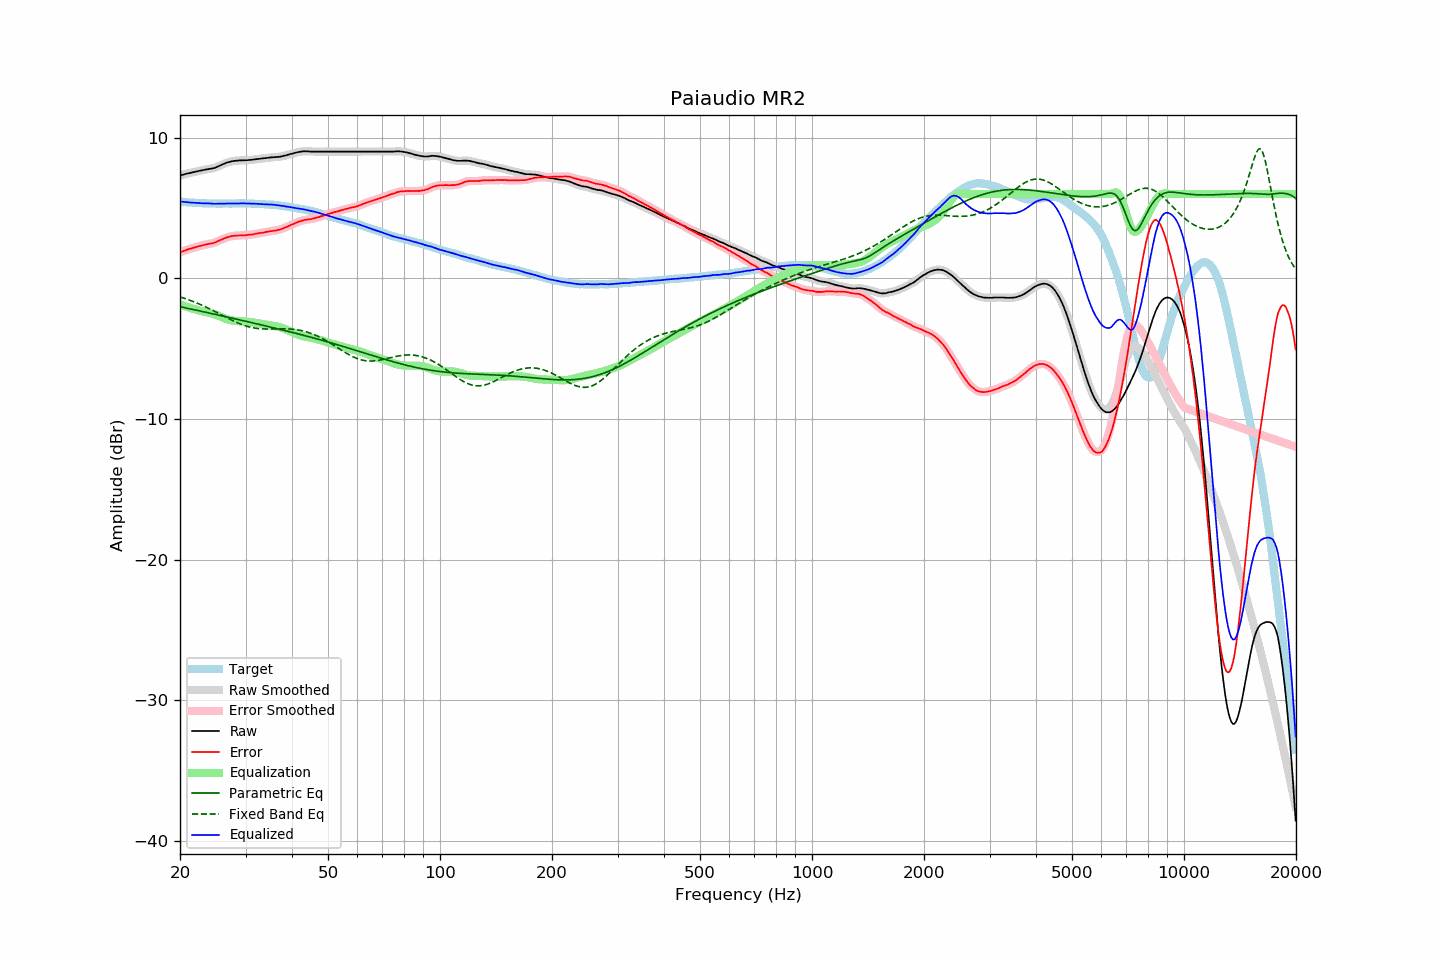

Source data for this figure (header and first rows):
frequency, raw, error, smoothed, error_smoothed, equalization, parametric_eq, fixed_band_eq, equalized_raw, equalized_smoothed, target
20.00, 7.32, 1.85, 7.32, 1.85, -1.85, -2.02, -1.32, 5.46, 5.46, 5.46
20.20, 7.35, 1.89, 7.35, 1.89, -1.89, -2.04, -1.36, 5.45, 5.45, 5.45
20.40, 7.38, 1.93, 7.38, 1.94, -1.94, -2.07, -1.39, 5.44, 5.44, 5.44
20.61, 7.41, 1.97, 7.41, 1.98, -1.98, -2.09, -1.43, 5.43, 5.43, 5.43
20.81, 7.44, 2.02, 7.44, 2.02, -2.02, -2.11, -1.47, 5.42, 5.42, 5.41
21.02, 7.47, 2.06, 7.46, 2.06, -2.05, -2.14, -1.51, 5.41, 5.41, 5.40
21.23, 7.49, 2.09, 7.49, 2.09, -2.09, -2.16, -1.55, 5.40, 5.40, 5.39
21.44, 7.52, 2.12, 7.52, 2.12, -2.13, -2.19, -1.60, 5.39, 5.39, 5.40
21.66, 7.55, 2.16, 7.54, 2.16, -2.16, -2.21, -1.64, 5.38, 5.38, 5.38
21.87, 7.57, 2.19, 7.57, 2.19, -2.20, -2.24, -1.68, 5.37, 5.37, 5.38
22.09, 7.60, 2.24, 7.59, 2.23, -2.23, -2.26, -1.73, 5.37, 5.37, 5.36
22.31, 7.62, 2.26, 7.62, 2.26, -2.26, -2.29, -1.78, 5.36, 5.36, 5.36
22.54, 7.65, 2.30, 7.64, 2.29, -2.29, -2.31, -1.83, 5.35, 5.35, 5.35
22.76, 7.67, 2.32, 7.67, 2.32, -2.32, -2.34, -1.88, 5.34, 5.34, 5.35
22.99, 7.69, 2.35, 7.69, 2.35, -2.35, -2.36, -1.93, 5.34, 5.34, 5.34
23.22, 7.72, 2.39, 7.71, 2.38, -2.38, -2.39, -1.98, 5.34, 5.34, 5.33
23.45, 7.74, 2.40, 7.74, 2.41, -2.40, -2.41, -2.03, 5.34, 5.34, 5.34
23.69, 7.76, 2.43, 7.76, 2.43, -2.42, -2.44, -2.09, 5.33, 5.33, 5.33
23.92, 7.78, 2.46, 7.78, 2.45, -2.45, -2.46, -2.14, 5.33, 5.33, 5.32
24.16, 7.80, 2.47, 7.79, 2.47, -2.47, -2.49, -2.20, 5.32, 5.32, 5.33
24.40, 7.82, 2.49, 7.81, 2.49, -2.50, -2.51, -2.26, 5.32, 5.31, 5.32
24.65, 7.84, 2.51, 7.84, 2.52, -2.53, -2.54, -2.31, 5.30, 5.31, 5.32
24.89, 7.88, 2.55, 7.88, 2.56, -2.57, -2.56, -2.37, 5.31, 5.31, 5.32
25.14, 7.93, 2.61, 7.92, 2.61, -2.61, -2.59, -2.43, 5.31, 5.31, 5.31
25.39, 7.98, 2.67, 7.98, 2.66, -2.66, -2.61, -2.49, 5.32, 5.32, 5.31
25.65, 8.03, 2.72, 8.03, 2.72, -2.71, -2.64, -2.55, 5.32, 5.32, 5.31
25.91, 8.08, 2.77, 8.08, 2.76, -2.76, -2.67, -2.61, 5.31, 5.32, 5.31
26.16, 8.13, 2.81, 8.13, 2.81, -2.81, -2.69, -2.67, 5.32, 5.32, 5.32
26.43, 8.18, 2.86, 8.18, 2.86, -2.86, -2.72, -2.73, 5.32, 5.32, 5.32
26.69, 8.23, 2.91, 8.22, 2.90, -2.90, -2.74, -2.79, 5.33, 5.32, 5.32
26.96, 8.26, 2.94, 8.26, 2.94, -2.94, -2.77, -2.85, 5.32, 5.32, 5.32
27.23, 8.29, 2.97, 8.29, 2.97, -2.97, -2.80, -2.91, 5.32, 5.32, 5.32
27.50, 8.32, 3.00, 8.31, 3.00, -2.99, -2.82, -2.96, 5.32, 5.32, 5.31
27.77, 8.34, 3.01, 8.34, 3.02, -3.01, -2.85, -3.02, 5.32, 5.32, 5.32
28.05, 8.36, 3.03, 8.35, 3.03, -3.03, -2.87, -3.07, 5.33, 5.33, 5.32
28.33, 8.37, 3.04, 8.37, 3.04, -3.04, -2.90, -3.12, 5.33, 5.33, 5.33
28.62, 8.38, 3.05, 8.38, 3.04, -3.05, -2.93, -3.17, 5.33, 5.33, 5.33
28.90, 8.39, 3.05, 8.38, 3.05, -3.05, -2.95, -3.22, 5.34, 5.33, 5.34
29.19, 8.39, 3.05, 8.39, 3.05, -3.06, -2.98, -3.27, 5.33, 5.33, 5.34
29.48, 8.40, 3.06, 8.39, 3.06, -3.06, -3.00, -3.31, 5.34, 5.33, 5.33
29.78, 8.40, 3.06, 8.40, 3.06, -3.07, -3.03, -3.35, 5.33, 5.33, 5.33
30.08, 8.40, 3.06, 8.40, 3.07, -3.07, -3.06, -3.39, 5.32, 5.33, 5.33
30.38, 8.41, 3.09, 8.41, 3.08, -3.08, -3.08, -3.42, 5.32, 5.32, 5.32
30.68, 8.42, 3.10, 8.41, 3.10, -3.10, -3.11, -3.45, 5.32, 5.32, 5.32
30.99, 8.43, 3.11, 8.43, 3.11, -3.11, -3.14, -3.48, 5.31, 5.31, 5.32
31.30, 8.44, 3.12, 8.44, 3.13, -3.13, -3.16, -3.51, 5.31, 5.31, 5.31
31.61, 8.46, 3.14, 8.45, 3.15, -3.15, -3.19, -3.53, 5.31, 5.31, 5.31
31.93, 8.47, 3.18, 8.47, 3.17, -3.17, -3.22, -3.55, 5.30, 5.30, 5.29
32.24, 8.49, 3.19, 8.48, 3.19, -3.18, -3.24, -3.56, 5.30, 5.30, 5.30
32.57, 8.50, 3.21, 8.50, 3.21, -3.20, -3.27, -3.58, 5.29, 5.29, 5.29
32.89, 8.51, 3.22, 8.51, 3.22, -3.23, -3.30, -3.59, 5.28, 5.29, 5.28
33.22, 8.53, 3.24, 8.52, 3.24, -3.25, -3.32, -3.60, 5.28, 5.28, 5.28
33.55, 8.54, 3.26, 8.54, 3.26, -3.27, -3.35, -3.60, 5.27, 5.27, 5.28
33.89, 8.55, 3.28, 8.55, 3.28, -3.29, -3.38, -3.60, 5.26, 5.26, 5.27
34.23, 8.57, 3.31, 8.56, 3.31, -3.30, -3.40, -3.61, 5.26, 5.26, 5.25
34.57, 8.58, 3.33, 8.58, 3.33, -3.32, -3.43, -3.61, 5.25, 5.26, 5.25
34.92, 8.60, 3.36, 8.59, 3.35, -3.34, -3.46, -3.61, 5.26, 5.25, 5.24
35.27, 8.61, 3.35, 8.61, 3.36, -3.36, -3.49, -3.60, 5.25, 5.25, 5.25
35.62, 8.62, 3.38, 8.61, 3.38, -3.38, -3.51, -3.60, 5.24, 5.24, 5.23
35.97, 8.62, 3.39, 8.62, 3.39, -3.40, -3.54, -3.60, 5.22, 5.22, 5.23
... 635 more rows
